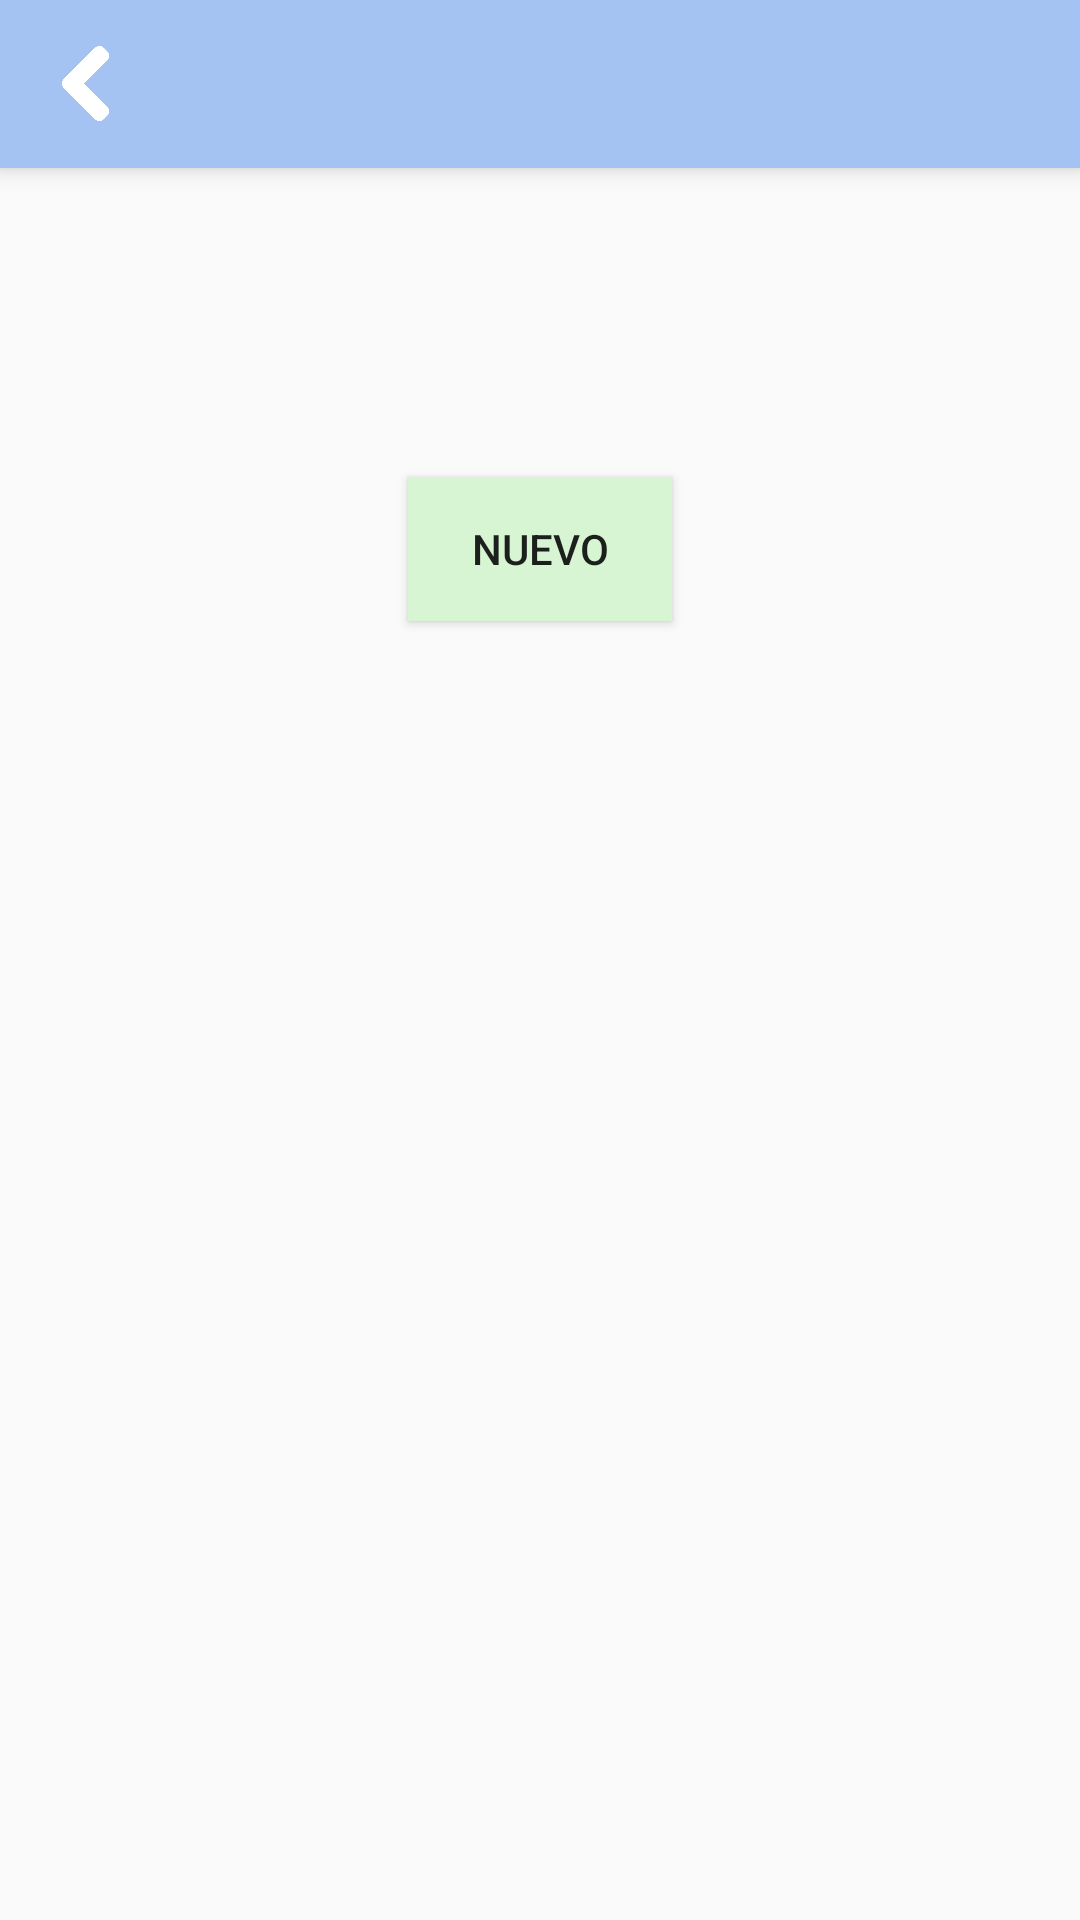

Produce the Android XML layout that renders to this screen, including the resource entries it uses.
<!-- AndroidManifest.xml: application theme AppTheme -->
<!-- res/layout/activity_usuarios.xml -->
<?xml version="1.0" encoding="utf-8"?>
<LinearLayout xmlns:android="http://schemas.android.com/apk/res/android"
    xmlns:app="http://schemas.android.com/apk/res-auto"
    xmlns:tools="http://schemas.android.com/tools"
    android:layout_width="match_parent"
    android:layout_height="match_parent"
    android:orientation="vertical"
    tools:context=".usuarios">

    <include layout="@layout/tolbarpersonal"></include>

    <LinearLayout
        android:layout_width="match_parent"
        android:layout_height="match_parent"
        android:gravity="center"
        android:orientation="vertical">


        <ImageView
            android:id="@+id/imageView11"
            android:layout_width="match_parent"
            android:layout_height="100dp"
            android:scaleType="fitCenter"
            android:src="@drawable/modificadores" />

        <Button
            android:id="@+id/add_mod"
            android:layout_width="wrap_content"
            android:layout_height="wrap_content"
            android:layout_margin="3dp"
            android:background="@color/verde_claro2"
            android:text="Nuevo" />

        <GridView
            android:id="@+id/grd_mod"
            android:layout_width="match_parent"
            android:layout_height="match_parent" />
    </LinearLayout>

</LinearLayout>
<!-- res/layout/tolbarpersonal.xml (included above) -->
<?xml version="1.0" encoding="utf-8"?>
<android.support.v7.widget.Toolbar xmlns:android="http://schemas.android.com/apk/res/android"
    android:layout_width="match_parent" android:layout_height="?attr/actionBarSize"
    android:background="#a4c3f2"
    android:elevation="5dp"
    android:id="@+id/toolbarpersonal">


      <ImageButton
          android:id="@+id/botonback"
          android:layout_width="25dp"
          android:layout_height="25dp"
          android:background="@color/transparent"
          android:src="@drawable/back"
          android:scaleType="fitXY"/>
      <TextView
          android:id="@+id/titulo_toolbar"
          android:layout_width="match_parent"
          android:layout_height="match_parent"
          android:gravity="center_vertical"
          android:textAppearance="@android:style/TextAppearance.Material.Large"
          android:layout_marginLeft="40dp"
          />



</android.support.v7.widget.Toolbar>
<!-- resources referenced by this layout -->
<resources>
  <color name="transparent">#00000000 </color>
  <color name="verde_claro2">#FFD8F5D3</color>
  <!-- drawable back: png bitmap (drawable, 7162 bytes) -->
  <style name="AppTheme" parent="Base.Theme.AppCompat.Light.DarkActionBar">
          
          <item name="windowActionBar">false</item>
          <item name="windowNoTitle">true</item>
          <item name="colorPrimary">@color/colorPrimary</item>
          <item name="colorPrimaryDark">@color/colorPrimaryDark</item>
          <item name="colorAccent">@color/colorAccent</item>
      </style>
  <color name="colorPrimary">#a4c3f2</color>
  <color name="colorPrimaryDark">#012f7a</color>
  <color name="colorAccent">#FF4081</color>
</resources>
